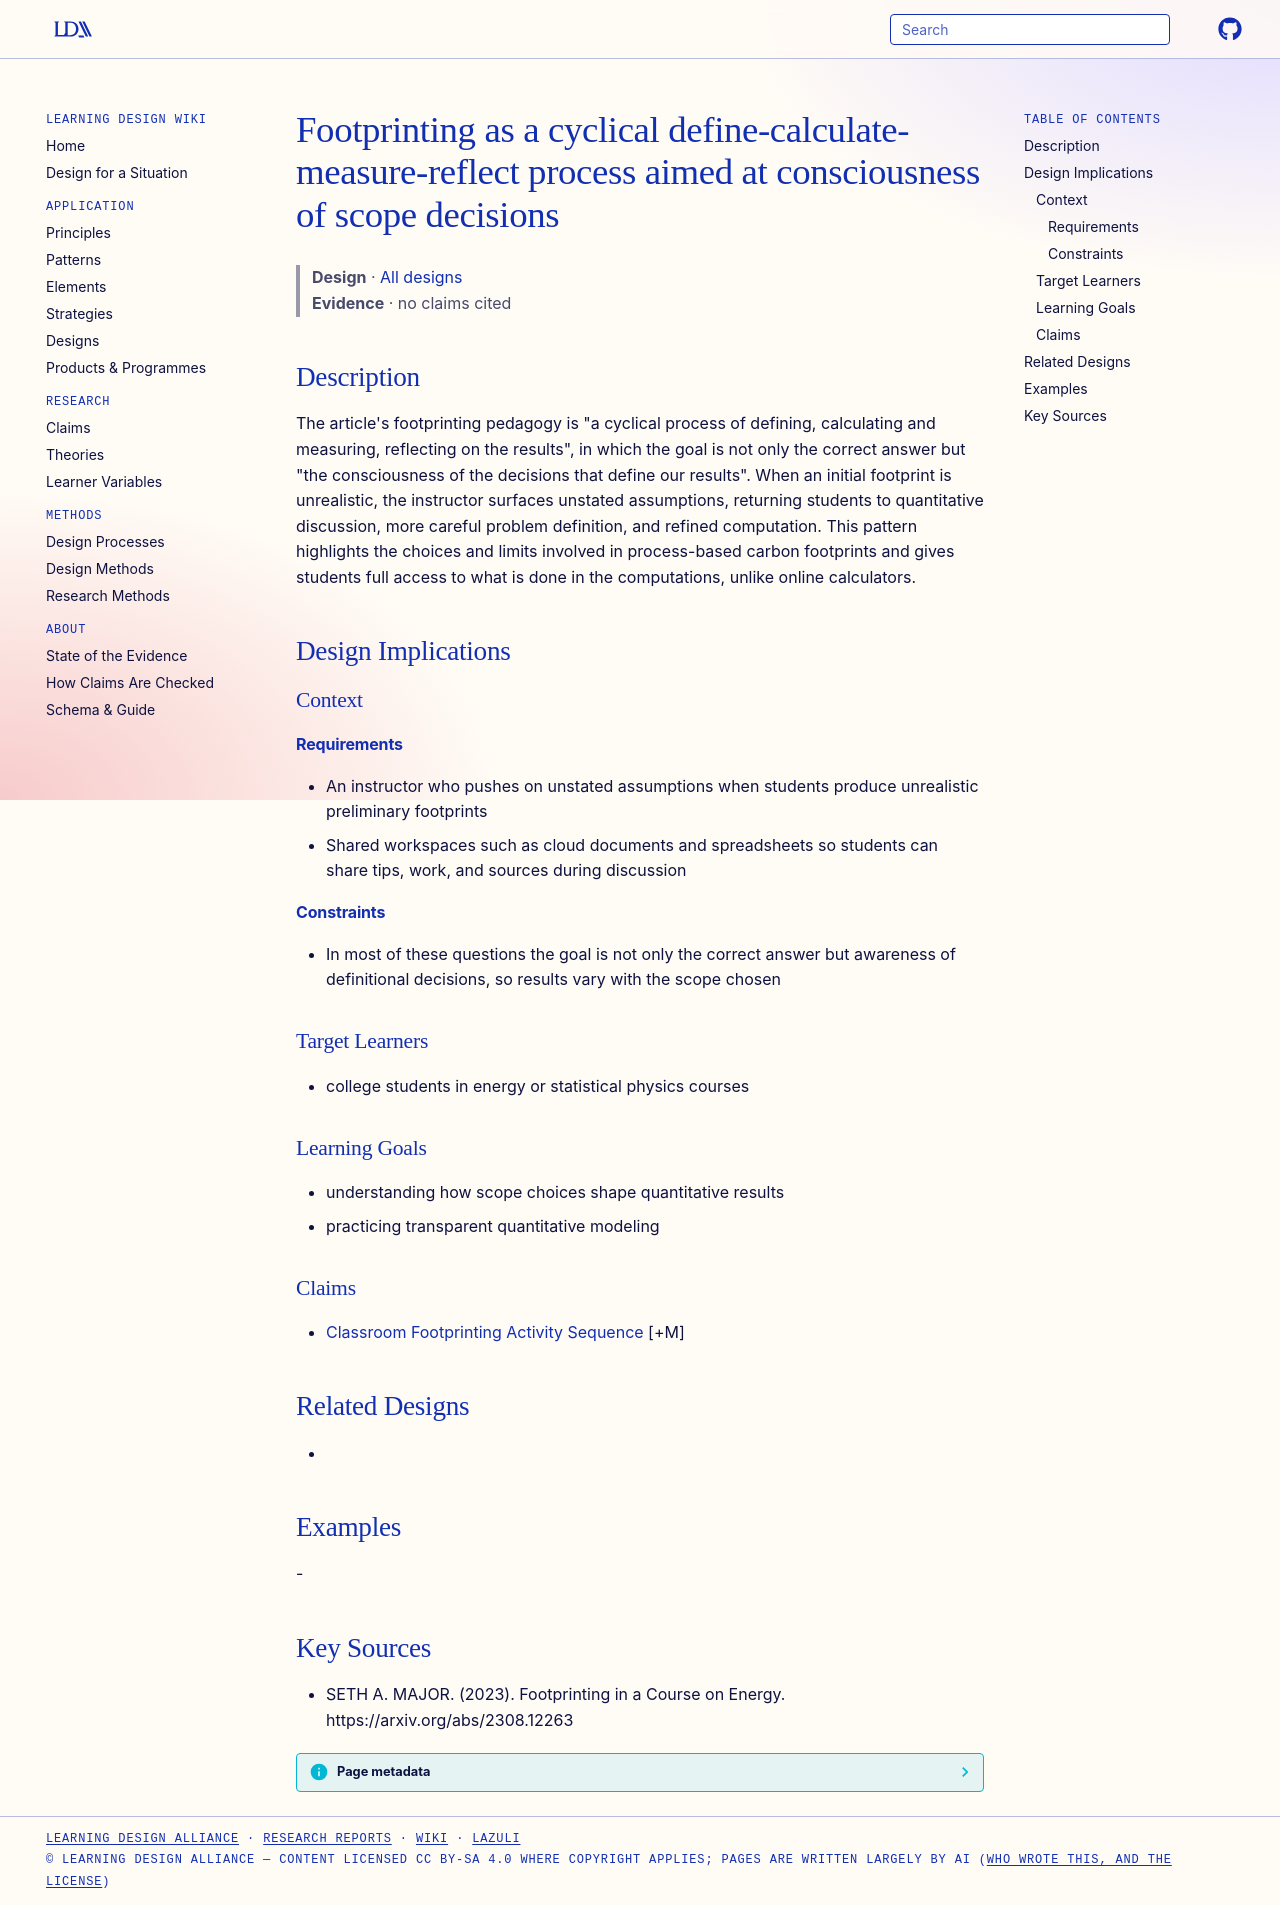

repository: Learning-Design-Alliance/learning-wiki · page: designs/footprinting-define-calculate-reflect-cycle/index.html · generator: mkdocs

---
type: design
id: footprinting-define-calculate-reflect-cycle
title: Footprinting as a cyclical define-calculate-measure-reflect process aimed at consciousness of scope decisions
description: "The article's footprinting pedagogy is \"a cyclical process of defining, calculating and measuring, reflecting on the results\", in which the goal is not only the correct answer but \"the consciousness of the decisions t..."
status: review
generated:
  by: "process:settle-candidates"
  at: 2026-11-19
sources:
  - id: seth-a-major-2023
    resource: "https://arxiv.org/abs/2308.12263"
    title: "SETH A. MAJOR. (2023). Footprinting in a Course on Energy. https://arxiv.org/abs/2308.12263"
    author: SETH A. MAJOR
---

# Footprinting as a cyclical define-calculate-measure-reflect process aimed at consciousness of scope decisions

> **Design** · [All designs](index.md)
> **Evidence** · no claims cited

## Description
The article's footprinting pedagogy is "a cyclical process of defining, calculating and measuring, reflecting on the results", in which the goal is not only the correct answer but "the consciousness of the decisions that define our results". When an initial footprint is unrealistic, the instructor surfaces unstated assumptions, returning students to quantitative discussion, more careful problem definition, and refined computation. This pattern highlights the choices and limits involved in process-based carbon footprints and gives students full access to what is done in the computations, unlike online calculators.

## Design Implications

### Context
#### Requirements
- An instructor who pushes on unstated assumptions when students produce unrealistic preliminary footprints
- Shared workspaces such as cloud documents and spreadsheets so students can share tips, work, and sources during discussion
#### Constraints
- In most of these questions the goal is not only the correct answer but awareness of definitional decisions, so results vary with the scope chosen

### Target Learners
- college students in energy or statistical physics courses

### Learning Goals
- understanding how scope choices shape quantitative results
- practicing transparent quantitative modeling

### Claims
- [Classroom Footprinting Activity Sequence](classroom-footprinting-activity-sequence.md) [+M]

## Related Designs
- 

## Examples
-

## Key Sources
- SETH A. MAJOR. (2023). Footprinting in a Course on Energy. https://arxiv.org/abs/2308.12263
